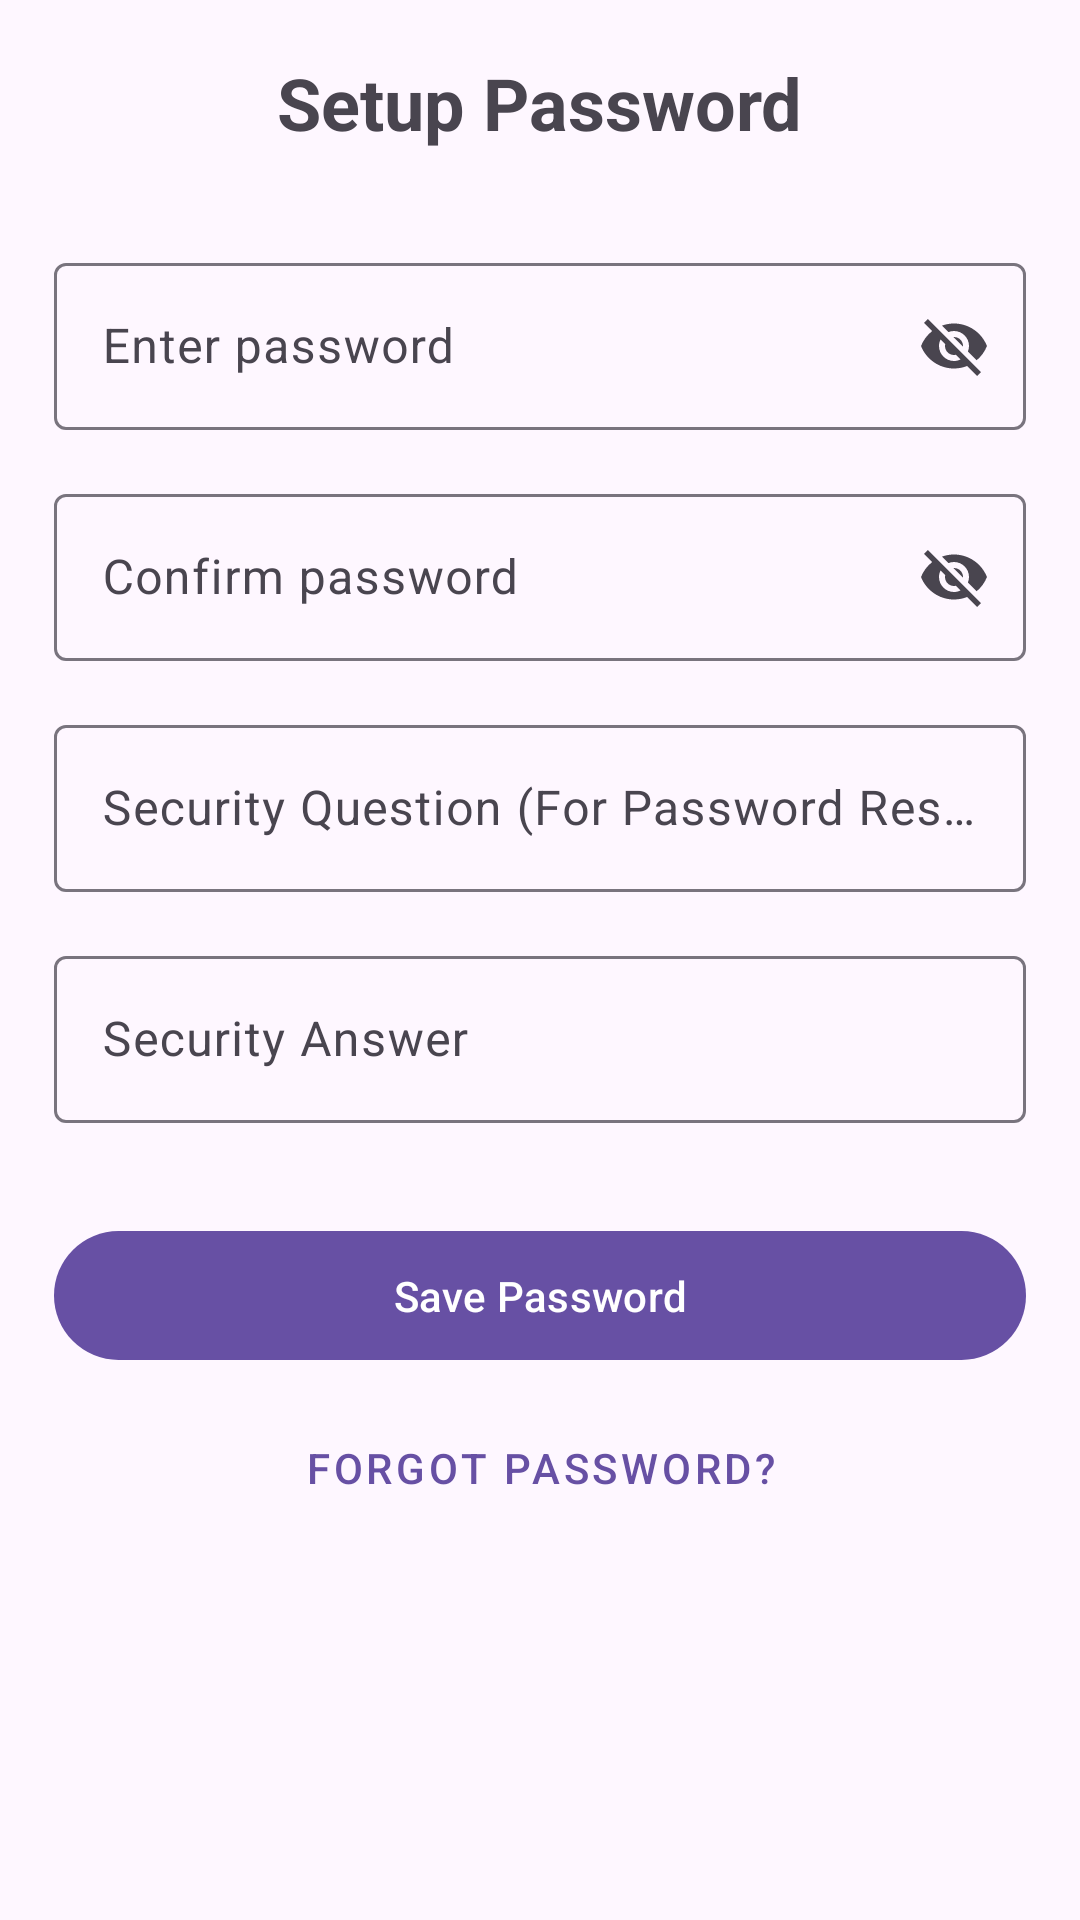

Here is an Android app screen rendered from its layout file. Give the layout XML and the strings, colors and styles it references.
<!-- AndroidManifest.xml: application theme Theme.Calculator -->
<!-- res/layout/fragment_setup_password.xml -->
<?xml version="1.0" encoding="utf-8"?>
<androidx.constraintlayout.widget.ConstraintLayout xmlns:android="http://schemas.android.com/apk/res/android"
    xmlns:tools="http://schemas.android.com/tools"
    android:layout_width="match_parent"
    android:layout_height="match_parent"
    xmlns:app="http://schemas.android.com/apk/res-auto"
    tools:context=".fragments.SetupPasswordFragment">

    <LinearLayout
        app:layout_constraintBottom_toBottomOf="parent"
        app:layout_constraintEnd_toEndOf="parent"
        app:layout_constraintStart_toStartOf="parent"
        app:layout_constraintTop_toTopOf="parent"
        android:layout_width="match_parent"
        android:layout_height="0dp"
        android:gravity="center_horizontal"
        android:orientation="vertical"
        android:padding="18dp">


        <com.google.android.material.textview.MaterialTextView
            android:id="@+id/tvTitle"
            app:layout_constraintEnd_toEndOf="parent"
            app:layout_constraintStart_toStartOf="parent"
            app:layout_constraintTop_toTopOf="parent"
            android:layout_width="wrap_content"
            android:layout_height="wrap_content"
            android:text="@string/setup_password"
            android:textSize="24sp"
            android:textStyle="bold" />

        <com.google.android.material.textfield.TextInputLayout
            android:id="@+id/tilPassword"
            app:endIconMode="password_toggle"
            app:layout_constraintTop_toBottomOf="@id/tvTitle"
            android:layout_width="match_parent"
            android:layout_height="wrap_content"
            android:layout_marginTop="32dp"
            android:hint="@string/enter_password">

            <com.google.android.material.textfield.TextInputEditText
                android:id="@+id/etPassword"
                android:layout_width="match_parent"
                android:layout_height="wrap_content"
                android:imeOptions="actionNext"
                android:inputType="number"
                android:singleLine="true" />
        </com.google.android.material.textfield.TextInputLayout>

        <com.google.android.material.textfield.TextInputLayout
            android:id="@+id/tilConfirmPassword"
            app:endIconMode="password_toggle"
            app:layout_constraintTop_toBottomOf="@id/tilPassword"
            android:layout_width="match_parent"
            android:layout_height="wrap_content"
            android:layout_marginTop="16dp"
            android:hint="@string/confirm_password">

            <com.google.android.material.textfield.TextInputEditText
                android:id="@+id/etConfirmPassword"
                android:layout_width="match_parent"
                android:layout_height="wrap_content"
                android:imeOptions="actionNext"
                android:inputType="number"
                android:singleLine="true" />
        </com.google.android.material.textfield.TextInputLayout>

        <com.google.android.material.textfield.TextInputLayout
            android:id="@+id/tilSecurityQuestion"
            app:layout_constraintTop_toBottomOf="@id/tilConfirmPassword"
            android:layout_width="match_parent"
            android:layout_height="wrap_content"
            android:layout_marginTop="16dp"
            android:hint="@string/security_question_for_password_reset">

            <com.google.android.material.textfield.TextInputEditText
                android:id="@+id/etSecurityQuestion"
                android:layout_width="match_parent"
                android:layout_height="wrap_content"
                android:inputType="text" />
        </com.google.android.material.textfield.TextInputLayout>

        <com.google.android.material.textfield.TextInputLayout
            android:id="@+id/tilSecurityAnswer"
            app:layout_constraintTop_toBottomOf="@id/tilSecurityQuestion"
            android:layout_width="match_parent"
            android:layout_height="wrap_content"
            android:layout_marginTop="16dp"
            android:hint="@string/security_answer">

            <com.google.android.material.textfield.TextInputEditText
                android:id="@+id/etSecurityAnswer"
                android:layout_width="match_parent"
                android:layout_height="wrap_content"
                android:inputType="text" />
        </com.google.android.material.textfield.TextInputLayout>

        <com.google.android.material.button.MaterialButton
            android:id="@+id/btnSavePassword"
            app:layout_constraintTop_toBottomOf="@id/tilSecurityAnswer"
            android:layout_width="match_parent"
            android:layout_height="wrap_content"
            android:layout_marginTop="32dp"
            android:padding="12dp"
            android:text="@string/save_password" />

        <com.google.android.material.button.MaterialButton
            android:id="@+id/btnResetPassword"
            style="@style/Widget.MaterialComponents.Button.TextButton"
            app:layout_constraintEnd_toEndOf="parent"
            app:layout_constraintStart_toStartOf="parent"
            app:layout_constraintTop_toBottomOf="@id/btnSavePassword"
            android:layout_width="wrap_content"
            android:layout_height="wrap_content"
            android:layout_marginTop="8dp"
            android:text="@string/forgot_password" />

    </LinearLayout>

</androidx.constraintlayout.widget.ConstraintLayout>
<!-- resources referenced by this layout -->
<resources>
  <string name="confirm_password">Confirm password</string>
  <string name="enter_password">Enter password</string>
  <string name="forgot_password">Forgot Password?</string>
  <string name="save_password">Save Password</string>
  <string name="security_answer">Security Answer</string>
  <string name="security_question_for_password_reset">Security Question (For Password Reset)</string>
  <string name="setup_password">Setup Password</string>
  <style name="Theme.Calculator" parent="Base.Theme.Calculator" />
  <style name="Base.Theme.Calculator" parent="Theme.Material3.DayNight.NoActionBar">
          
          
      </style>
</resources>
